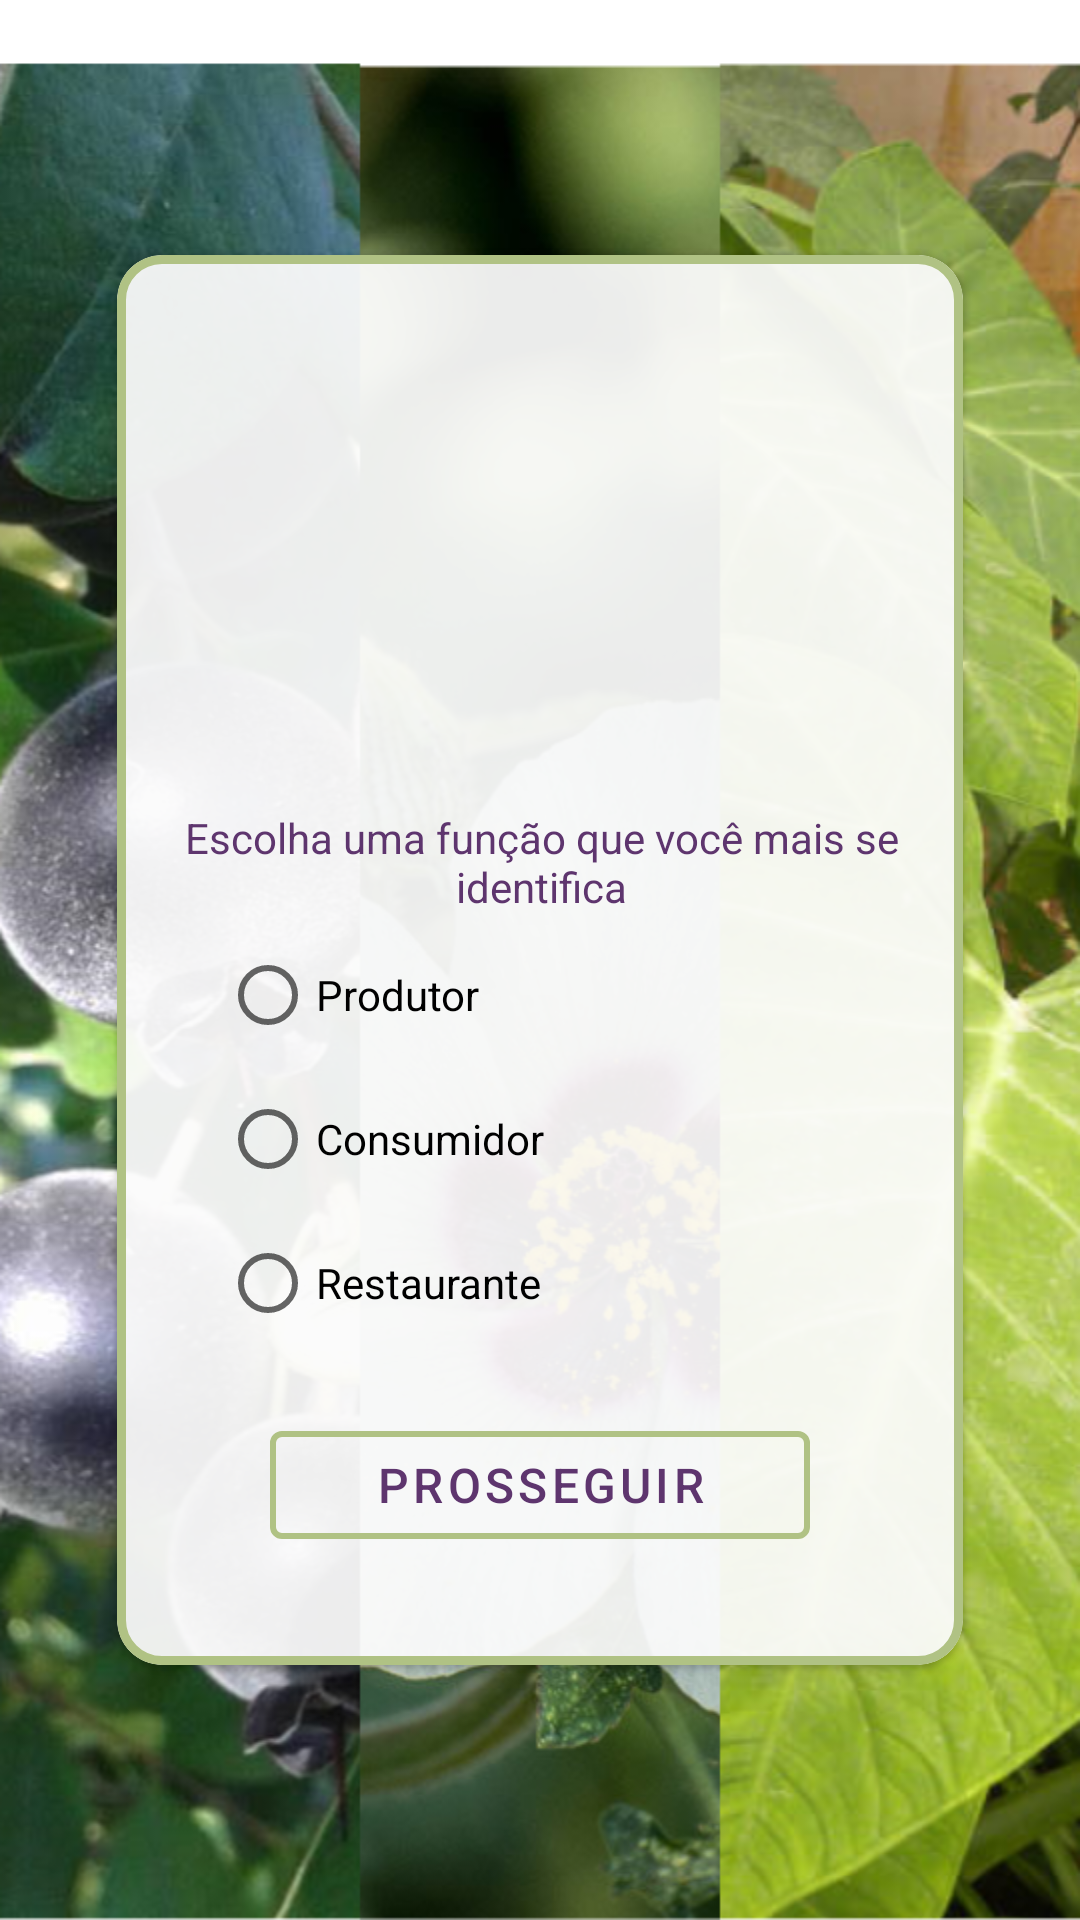

Produce the Android XML layout that renders to this screen, including the resource entries it uses.
<!-- AndroidManifest.xml: application theme AppTheme -->
<!-- res/layout/activity_cadastro_cargos.xml -->
<?xml version="1.0" encoding="utf-8"?>
<androidx.constraintlayout.widget.ConstraintLayout xmlns:android="http://schemas.android.com/apk/res/android"
    xmlns:app="http://schemas.android.com/apk/res-auto"
    xmlns:tools="http://schemas.android.com/tools"
    android:layout_width="match_parent"
    android:layout_height="match_parent"
    tools:context=".Activities.LoginActivity"
    android:background="@drawable/background"
    android:id="@+id/cadastro2"
    >



    <com.google.android.material.card.MaterialCardView
        android:id="@+id/cardviewLogin"
        android:layout_width="282dp"
        android:layout_height="470dp"
        android:orientation="horizontal"
        app:cardBackgroundColor="#EBFFFFFF"
        app:cardCornerRadius="15dp"
        app:layout_constraintBottom_toBottomOf="parent"
        app:layout_constraintEnd_toEndOf="parent"
        app:layout_constraintStart_toStartOf="parent"
        app:layout_constraintTop_toTopOf="parent"
        app:strokeColor="@color/colorPrimary"
        app:strokeWidth="3dp">

        <androidx.constraintlayout.widget.ConstraintLayout
            android:layout_width="match_parent"
            android:layout_height="match_parent">

            <com.google.android.material.button.MaterialButton
                android:id="@+id/prosseguirButton2"
                style="@style/Widget.MaterialComponents.Button.OutlinedButton"
                android:layout_width="180dp"
                android:layout_height="48dp"
                android:layout_marginBottom="36dp"
                android:text="Prosseguir"
                android:textColor="@color/colorAccent"
                android:textSize="16sp"
                app:layout_constraintBottom_toBottomOf="parent"
                app:layout_constraintEnd_toEndOf="parent"
                app:layout_constraintStart_toStartOf="parent"
                app:strokeColor="@color/colorPrimary"
                app:strokeWidth="2dp">

            </com.google.android.material.button.MaterialButton>

            <RadioGroup
                android:id="@+id/radioGroup"
                android:layout_width="214dp"
                android:layout_height="wrap_content"
                app:layout_constraintBottom_toTopOf="@+id/prosseguirButton2"
                app:layout_constraintEnd_toEndOf="parent"
                app:layout_constraintHorizontal_bias="0.504"
                app:layout_constraintStart_toStartOf="parent"
                app:layout_constraintTop_toTopOf="parent"
                app:layout_constraintVertical_bias="0.92">

                <RadioButton
                    android:id="@+id/radioProdutor"
                    android:layout_width="match_parent"
                    android:layout_height="wrap_content"
                    android:text="Produtor" />

                <RadioButton
                    android:id="@+id/radioConsumidor"
                    android:layout_width="match_parent"
                    android:layout_height="wrap_content"
                    android:text="Consumidor" />

                <RadioButton
                    android:id="@+id/radioRestaurante"
                    android:layout_width="match_parent"
                    android:layout_height="wrap_content"
                    android:text="Restaurante" />

                <RadioButton
                    android:id="@+id/radioCultivare"
                    android:layout_width="match_parent"
                    android:layout_height="wrap_content"
                    android:text="Cultivare"
                    android:visibility="gone" />

            </RadioGroup>

            <TextView
                android:paddingTop="10dp"
                android:id="@+id/textView"
                android:layout_width="241dp"
                android:layout_height="48dp"
                android:text="@string/textoFunção"
                android:textAlignment="center"
                android:textColor="@color/colorAccent"
                app:layout_constraintBottom_toTopOf="@+id/radioGroup"
                app:layout_constraintEnd_toEndOf="parent"
                app:layout_constraintHorizontal_bias="0.511"
                app:layout_constraintStart_toStartOf="parent"
                app:layout_constraintTop_toTopOf="parent"
                app:layout_constraintVertical_bias="1.0" />

            <ImageView
                android:id="@+id/imageView3"
                android:layout_width="wrap_content"
                android:layout_height="wrap_content"
                app:layout_constraintBottom_toTopOf="@+id/textView"
                app:layout_constraintEnd_toEndOf="parent"
                app:layout_constraintStart_toStartOf="parent"
                app:layout_constraintTop_toTopOf="parent"
                tools:srcCompat="@tools:sample/avatars" />


        </androidx.constraintlayout.widget.ConstraintLayout>


    </com.google.android.material.card.MaterialCardView>

</androidx.constraintlayout.widget.ConstraintLayout>
<!-- resources referenced by this layout -->
<resources>
  <color name="colorAccent">#5E356E</color>
  <color name="colorPrimary">#B0C284</color>
  <!-- drawable background: png bitmap (drawable-hdpi, 871003 bytes) -->
  <style name="AppTheme" parent="Theme.MaterialComponents.Light.NoActionBar">
          
          <item name="colorPrimary">@color/colorPrimary</item>
          <item name="colorPrimaryDark">@color/colorPrimaryDark</item>
          <item name="colorAccent">@color/colorAccent</item>
      </style>
  <color name="colorPrimaryDark">#677544</color>
</resources>
